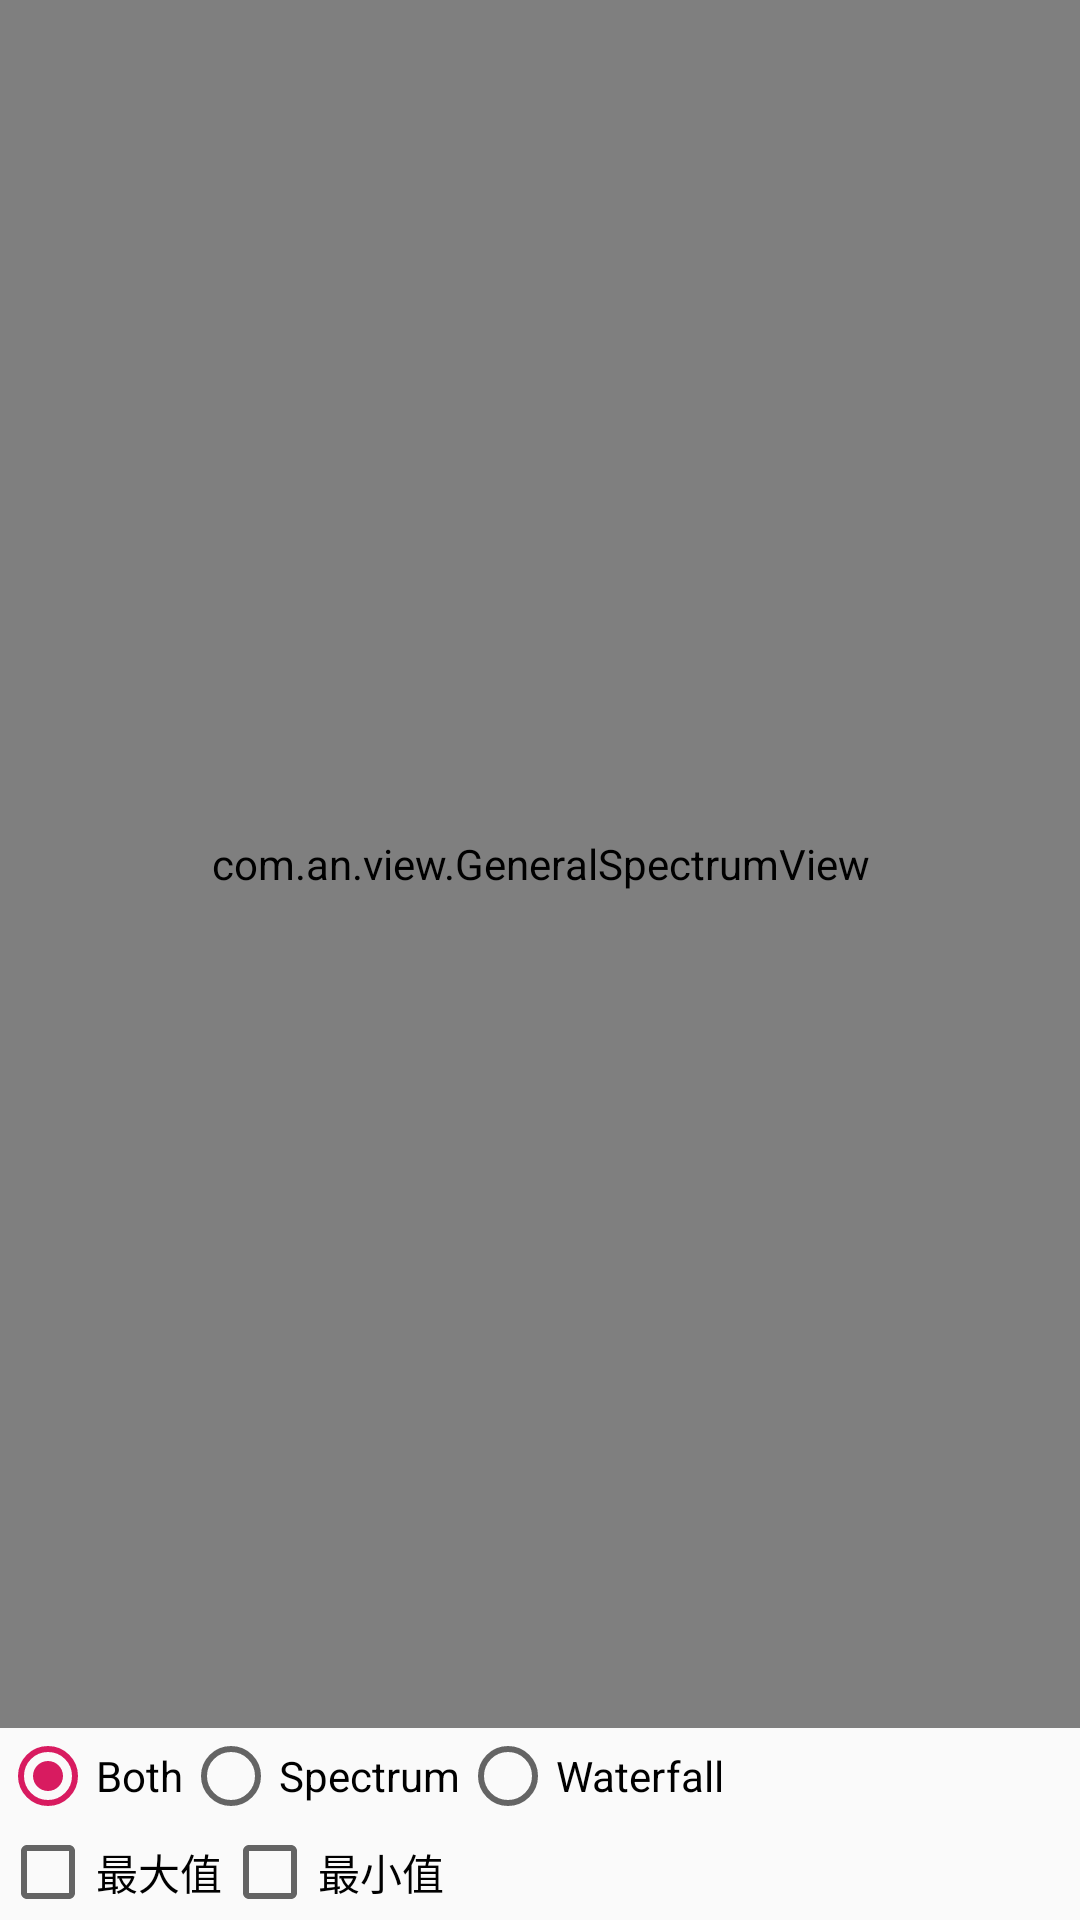

Produce the Android XML layout that renders to this screen, including the resource entries it uses.
<!-- AndroidManifest.xml: application theme AppTheme -->
<!-- res/layout/activity_general_spectrum_view.xml -->
<?xml version="1.0" encoding="utf-8"?>
<LinearLayout xmlns:android="http://schemas.android.com/apk/res/android"
    xmlns:app="http://schemas.android.com/apk/res-auto"
    xmlns:tools="http://schemas.android.com/tools"
    android:layout_width="match_parent"
    android:layout_height="match_parent"
    android:orientation="vertical"
    tools:context=".ActivityGeneralSpectrumView">

    <LinearLayout
        android:layout_width="match_parent"
        android:layout_height="match_parent"
        android:layout_weight="1"
        android:background="#000000">

        <com.an.view.GeneralSpectrumView
            android:id="@+id/spectrum_waterfall_view"
            android:layout_width="match_parent"
            android:layout_height="match_parent"
            app:unitText="电平（dBuV）" />
    </LinearLayout>

    <LinearLayout
        android:layout_width="match_parent"
        android:layout_height="wrap_content"
        android:orientation="vertical">

        <RadioGroup
            android:id="@+id/rg_mode"
            android:layout_width="wrap_content"
            android:layout_height="wrap_content"
            android:orientation="horizontal">

            <RadioButton
                android:id="@+id/rbt_both"
                android:checked="true"
                android:layout_width="wrap_content"
                android:layout_height="wrap_content"
                android:text="Both" />

            <RadioButton
                android:id="@+id/rbt_spectrum"
                android:layout_width="wrap_content"
                android:layout_height="wrap_content"
                android:text="Spectrum" />

            <RadioButton
                android:id="@+id/rbt_waterfall"
                android:layout_width="wrap_content"
                android:layout_height="wrap_content"
                android:text="Waterfall" />

        </RadioGroup>

        <LinearLayout
            android:layout_width="match_parent"
            android:layout_height="wrap_content">

            <CheckBox
                android:id="@+id/cb_max_line"
                android:layout_width="wrap_content"
                android:layout_height="wrap_content"
                android:checked="false"
                android:text="最大值" />

            <CheckBox
                android:id="@+id/cb_min_line"
                android:layout_width="wrap_content"
                android:layout_height="wrap_content"
                android:checked="false"
                android:text="最小值" />
        </LinearLayout>

    </LinearLayout>

</LinearLayout>
<!-- resources referenced by this layout -->
<resources>
  <style name="AppTheme" parent="Theme.AppCompat.Light.DarkActionBar">
          
          <item name="colorPrimary">@color/colorPrimary</item>
          <item name="colorPrimaryDark">@color/colorPrimaryDark</item>
          <item name="colorAccent">@color/colorAccent</item>
      </style>
  <color name="colorPrimary">#008577</color>
  <color name="colorPrimaryDark">#00574B</color>
  <color name="colorAccent">#D81B60</color>
</resources>
